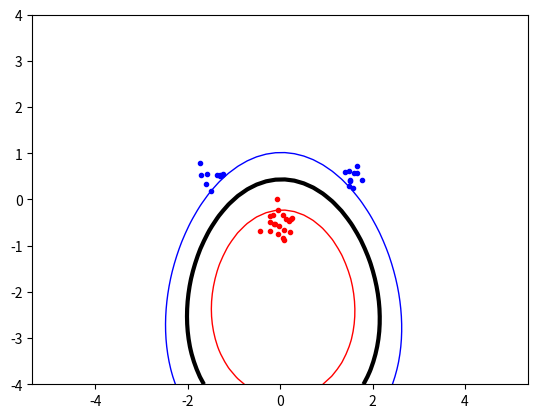

Python code for this plot:
import numpy as np
import math
import random
from scipy.optimize import minimize
import matplotlib.pyplot as plt

np.random.seed(19970922)

#### Things to implement

## Generate data

classA = np.concatenate((
    np.random.randn(10, 2) * 0.2 + [1.5, 0.5],
    np.random.randn(10, 2) * 0.2 + [-1.5, 0.5]
    ))
classB=np.random.randn(20, 2) * 0.2 + [0.0, -0.5]

inputs=np.concatenate((classA, classB))
targets=np.concatenate((np.ones(classA.shape[0]), -np.ones(classB.shape[0])))

N = inputs.shape[0]

permute = list(range(N))
random.shuffle(permute)
x = inputs[permute,:]
t = targets[permute]


## Kernel functions

# Linear kernel

def linearKernel(x,y):
    return np.dot(x,y)

def polynomialKernel(x,y,p):
    return math.pow(np.dot(x, y) + 1, p)

def rbfKernel(x, y,sigma):
    return math.exp(-math.pow(np.linalg.norm(np.subtract(x, y)), 2)/(2 * math.pow(sigma,2)))


# Objective function

P = np.zeros((N,N))
for i in range(N):
    for j in range(N):
                                #Change kernel for tests
        P[i][j] = t[i] * t[j] * rbfKernel(x[i],x[j],4)


def objective(alpha):
    suma = 0.0
    for i in range(N):
        for j in range(N):
            suma += alpha[i] * alpha[j] * P[i][j]
    return (1/2) * suma - np.sum(alpha)


# Zerofun function

def zerofun(alpha):
    suma = 0.0
    for i in range(N):
        suma += alpha[i] * t[i]
    return suma

## Call minimize

# Constants for calling minimize

C = 100 #importance of avoiding slack, noisy data = lower C
start = np.zeros(N) # initial alpha guesses
bound = [(0,C) for b in range(N)] #upperbound
lowerbound = [(0,None) for b in range(N)] #lowerbound only if wanted
contraints = {'type':'eq', 'fun':zerofun} #given constraints

ret = minimize(objective,start,bounds=bound,constraints=contraints)

#Extract non zero alphas, x and t values
alphas = ret['x']
nzm = [(alphas[i], x[i], t[i]) for i in range(N) if abs(alphas[i]) > 10e-5]

## Calculate b values using the no zeros

def bfun():
    b_val = 0.0
    for i in nzm:
        #nzm[0] = alphas, nzm[1] = x, nzm[2] = t
                                #Change kernel here
        b_val += i[0] * i[2] * rbfKernel( i[1], nzm[0][1],4)
        #print(nzm[0][1])
    return b_val - nzm[0][2]


##Indicator function

#Takes x,y, new points and classifies em
def indicator(x,y,b):
    ind_val = 0.0
    for i in nzm:
        #nzm[0] = alphas, nzm[1] = x, nzm[2] = t
                                #Change kernel here
        ind_val += i[0] * i[2] * rbfKernel( i[1],[x,y],4)
    return ind_val - b

## Plot data with decision boundry using linear kernel

plt.plot([p[0] for p in classA], [p[1] for p in classA], 'b.')
plt.plot([p[0] for p in classB], [p[1] for p in classB], 'r.')
xgrid = np.linspace(-5,5)
ygrid = np.linspace(-4,4)

grid = np.array([[indicator(x, y, bfun()) for x in xgrid] for y in ygrid])
plt.contour(xgrid, ygrid, grid, (-1.0,0.0,1.0), colors=('red','black','blue'), linewidths=(1,3,1))

plt.axis('equal')
plt.show()

## Begin exploration and repporting